pico-8 play session: no input (idle), after a click and taps of 🅾, ❎, 🅾+❎, 🅾 in the second before t = 0

[t = 1 s] idle ~1s (no d-pad/buttons)
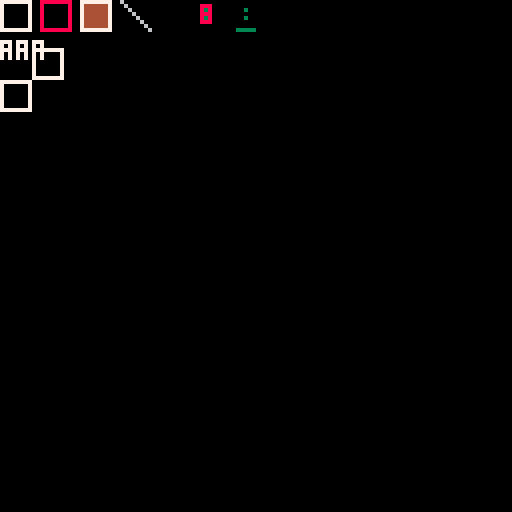

pico-8 cartridge
version 43
__lua__
local function emit(name,value)
 printh("p8probe|"..name.."|"..tostr(value))
end

local special=chr(6)
local glyph=special..":ff818181818181ff"

cls(0)
local w=print(glyph,0,0,7)
emit("inline_glyph_width",w)
emit("inline_glyph_pixels",tostr(pget(0,0))..","..tostr(pget(1,1)))

w=print(chr(1).."3".."a",0,10,7)
emit("repeat_width",w)

w=print(glyph..chr(0)..glyph,0,20,7)
emit("terminate_width",w)

print(chr(12).."8"..glyph,10,0,7)
emit("foreground_control",pget(10,0))
emit("foreground_side_effect",peek(0x5f25))

print(chr(2).."4"..glyph,20,0,7)
emit("solid_background",tostr(pget(20,0))..","..tostr(pget(21,1)))

w=print(special.."j23"..glyph,0,0,7)
emit("absolute_cursor_width",w)
emit("absolute_cursor_pixel",pget(8,12))

print(special.."@43000004".."abcd",0,-20,7)
emit("raw_memory_write",tostr(peek(0x4300))..","..tostr(peek(0x4301))..","..tostr(peek(0x4302))..","..tostr(peek(0x4303)))

poke(0x5600,8,8,8,0,0,0,4,0)
poke(0x5680,1,2,4,8,16,32,64,128)
w=print(chr(14)..chr(16)..chr(15),30,0,6)
emit("custom_font_width",w)
emit("custom_font_pixels",tostr(pget(30,0))..","..tostr(pget(31,0))..","..tostr(pget(37,7)))

print(special.."o8ff"..":",50,1,3)
emit("outline_pixels",tostr(pget(50,1))..","..tostr(pget(51,2)))

print(special.."u"..":",60,1,3)
emit("underline_pixel",pget(59,7))

function _draw()
end
